The GitHub repository MikuFg/RTL-SDR_core contains a labelled image folder "data_v2" with 4 categories: airplane, bird, drone, helicopter. Examples follow, each with its label.

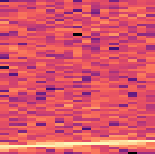
Label: airplane

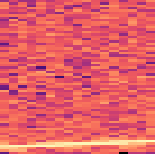
Label: airplane

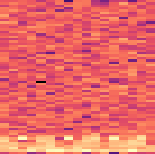
Label: helicopter

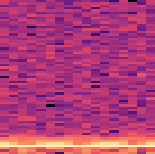
Label: bird

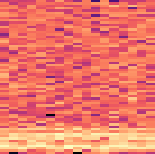
Label: drone

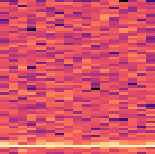
Label: bird
